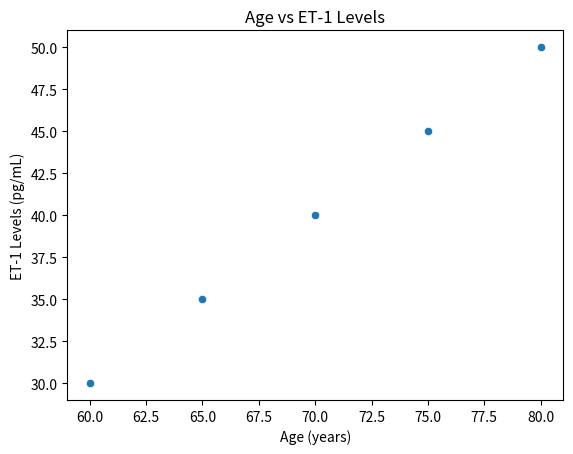

The matplotlib source for this figure:
import pandas as pd
import numpy as np
import seaborn as sns
import matplotlib.pyplot as plt

# Sample data based on study findings
data = {'Age': [60, 65, 70, 75, 80], 'ET1_Level': [30, 35, 40, 45, 50]}
df = pd.DataFrame(data)

# Calculate correlation
correlation = df['Age'].corr(df['ET1_Level'])
print(f'Correlation between Age and ET-1 Levels: {correlation}')

sns.scatterplot(x='Age', y='ET1_Level', data=df)
plt.title('Age vs ET-1 Levels')
plt.xlabel('Age (years)')
plt.ylabel('ET-1 Levels (pg/mL)')
plt.show()